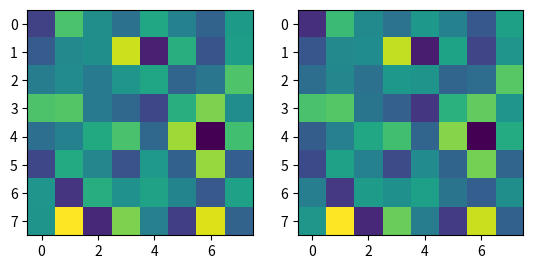

Generate this figure with matplotlib:
import numpy as np
import scipy.signal as sl
import matplotlib.pyplot as plt

size = (10, 10)
U = np.random.normal(size=size)
print(U)

# Approach from git implementation
dx = 1
U1 = (U[0:-2,1:-1] + U[1:-1,0:-2] + U[1:-1,2:] + U[2:,1:-1] - 4*U[1:-1,1:-1]) / dx**2


# My approach based on 2d convolution
kernel = np.asarray([
    [.05, .2, .05],
    [ .2, -1, .2 ],
    [.05, .2, .05]
])  # 3x3 convolution

U2 = sl.convolve2d(U, kernel, mode='same', boundary='wrap')
# align with U1
U2 = U2[1:-1, 1:-1]

print(U1)
print(U2)

plt.subplot(121)
plt.imshow(U1)
plt.subplot(122)
plt.imshow(U2)
plt.show()
